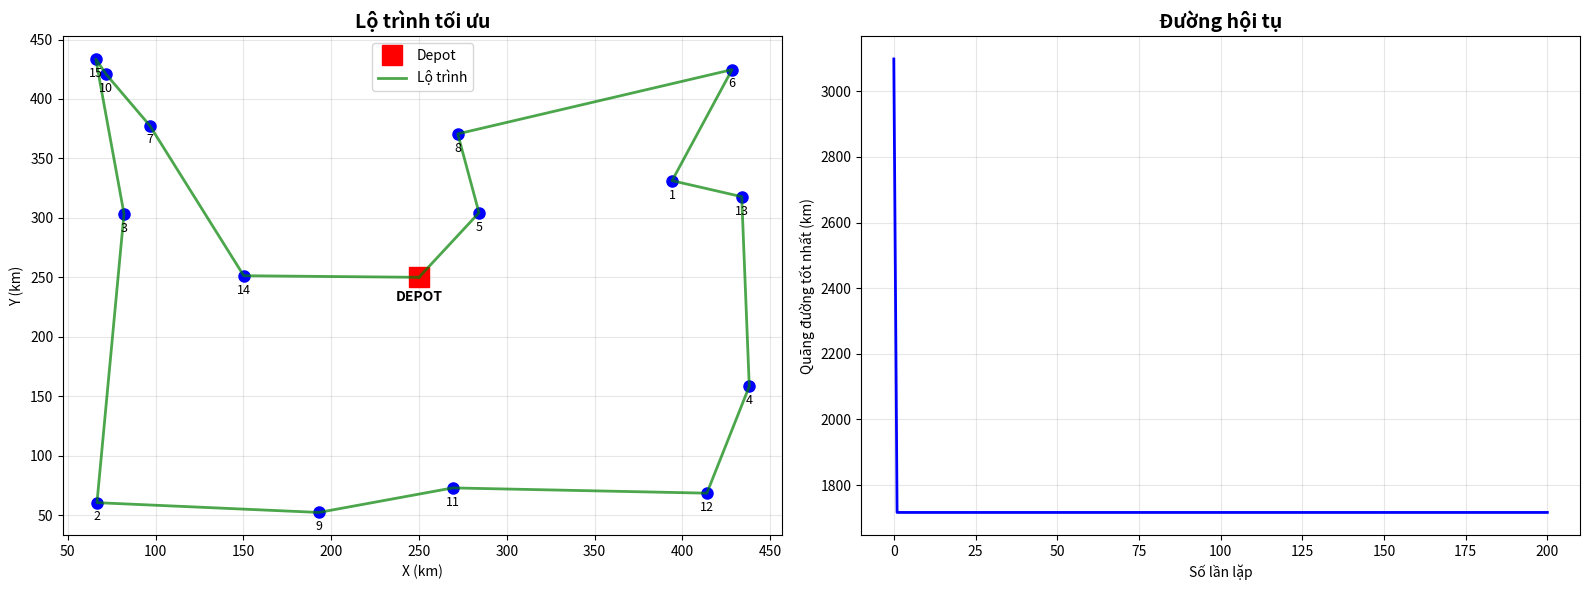

Python code for this plot:
import numpy as np
import matplotlib.pyplot as plt
import random

class ImprovedGWO_VRP:
    def __init__(self, num_wolves=40, max_iter=200, num_customers=15):
        self.num_wolves = num_wolves
        self.max_iter = max_iter
        self.num_customers = num_customers
        
        self.depot = np.array([250, 250])
        self.customers = self._initialize_customers()
        self.wolves = []
        self.alpha = None
        self.beta = None
        self.delta = None
        self.convergence_curve = []
        
    def _initialize_customers(self):
        customers = []
        for i in range(self.num_customers):
            customers.append({
                'id': i,
                'x': random.uniform(50, 450),
                'y': random.uniform(50, 450),
                'demand': random.randint(5, 25)
            })
        return customers
    
    def distance(self, p1, p2):
        """Tính khoảng cách Euclidean"""
        return np.sqrt((p1[0] - p2[0])**2 + (p1[1] - p2[1])**2)
    
    def calculate_total_distance(self, route):
        """Tính tổng quãng đường của lộ trình"""
        if len(route) == 0:
            return float('inf')
        
        total = 0
        customer_0 = np.array([self.customers[route[0]]['x'], self.customers[route[0]]['y']])
        total += self.distance(self.depot, customer_0)
        for i in range(len(route) - 1):
            c1 = np.array([self.customers[route[i]]['x'], self.customers[route[i]]['y']])
            c2 = np.array([self.customers[route[i+1]]['x'], self.customers[route[i+1]]['y']])
            total += self.distance(c1, c2)
        
        customer_last = np.array([self.customers[route[-1]]['x'], self.customers[route[-1]]['y']])
        total += self.distance(customer_last, self.depot)
        
        return total
    
    def initialize_wolves(self):
        """Khởi tạo quần thể sói"""
        for i in range(self.num_wolves):
            route = list(range(self.num_customers))
            random.shuffle(route)
            
            fitness = self.calculate_total_distance(route)
            self.wolves.append({'route': route, 'fitness': fitness})
        self.wolves.sort(key=lambda x: x['fitness'])
        self.alpha = self.wolves[0].copy()
        self.beta = self.wolves[1].copy()
        self.delta = self.wolves[2].copy()
        self.convergence_curve.append(self.alpha['fitness'])
    
    def order_crossover(self, parent1, parent2):
        """Order Crossover (OX)"""
        size = len(parent1)
        start = random.randint(0, size - 1)
        end = random.randint(start, size - 1)
        
        child = [-1] * size
        for i in range(start, end + 1):
            child[i] = parent1[i]
        
        current_pos = (end + 1) % size
        for i in range(size):
            parent2_pos = (end + 1 + i) % size
            if parent2[parent2_pos] not in child:
                child[current_pos] = parent2[parent2_pos]
                current_pos = (current_pos + 1) % size
        
        return child
    
    def swap_mutation(self, route):
        """Swap Mutation"""
        new_route = route.copy()
        i, j = random.sample(range(len(route)), 2)
        new_route[i], new_route[j] = new_route[j], new_route[i]
        return new_route
    
    def two_opt(self, route):
        """2-opt Local Search"""
        improved = True
        best_route = route.copy()
        best_distance = self.calculate_total_distance(best_route)
        
        iterations = 0
        max_iterations = 50 
        
        while improved and iterations < max_iterations:
            improved = False
            iterations += 1
            
            for i in range(1, len(route) - 1):
                for j in range(i + 1, len(route)):
                    new_route = best_route.copy()
                    new_route[i:j+1] = reversed(new_route[i:j+1])
                    
                    new_distance = self.calculate_total_distance(new_route)
                    if new_distance < best_distance:
                        best_route = new_route
                        best_distance = new_distance
                        improved = True
        
        return best_route
    
    def update_wolves(self, iteration):
        """Cập nhật vị trí các sói"""
        a = 2 - iteration * (2 / self.max_iter)
        
        new_wolves = []
        for wolf in self.wolves:
            r = random.random()
            
            if r < 0.5:
                new_route = self.order_crossover(wolf['route'], self.alpha['route'])
            elif r < 0.75:
                new_route = self.order_crossover(wolf['route'], self.beta['route'])
            else:
                new_route = self.order_crossover(wolf['route'], self.delta['route'])
            
            # Mutation với xác suất phụ thuộc vào a
            if random.random() < a / 2:
                new_route = self.swap_mutation(new_route)
                
                if random.random() < 0.2:
                    new_route = self.swap_mutation(new_route)
            if random.random() < 0.3 * (1 - iteration / self.max_iter):
                new_route = self.two_opt(new_route)
            
            new_fitness = self.calculate_total_distance(new_route)
            
            if new_fitness < wolf['fitness']:
                new_wolves.append({'route': new_route, 'fitness': new_fitness})
            else:
                new_wolves.append(wolf)
        
        self.wolves = new_wolves
        
        self.wolves.sort(key=lambda x: x['fitness'])
        self.alpha = self.wolves[0].copy()
        self.beta = self.wolves[1].copy()
        self.delta = self.wolves[2].copy()
        self.convergence_curve.append(self.alpha['fitness'])
    
    def optimize(self):
        """Chạy thuật toán tối ưu"""
        print("=" * 60)
        print("IMPROVED GREY WOLF OPTIMIZER - VEHICLE ROUTING PROBLEM")
        print("=" * 60)
        print(f"Số lượng sói: {self.num_wolves}")
        print(f"Số lần lặp tối đa: {self.max_iter}")
        print(f"Số khách hàng: {self.num_customers}")
        print("=" * 60)
        print()
        
        self.initialize_wolves()
        
        print(f"Lặp 0: Quãng đường tốt nhất = {self.alpha['fitness']:.2f} km")
        
        for iteration in range(1, self.max_iter + 1):
            self.update_wolves(iteration)
            
            if iteration % 20 == 0 or iteration == self.max_iter:
                print(f"Lặp {iteration}: Quãng đường tốt nhất = {self.alpha['fitness']:.2f} km")
        
        print()
        print("=" * 60)
        print("KẾT QUẢ CUỐI CÙNG")
        print("=" * 60)
        print(f"Quãng đường Alpha (tốt nhất): {self.alpha['fitness']:.2f} km")
        print(f"Quãng đường Beta: {self.beta['fitness']:.2f} km")
        print(f"Quãng đường Delta: {self.delta['fitness']:.2f} km")
        print(f"\nLộ trình tối ưu: {[i+1 for i in self.alpha['route']]}")
        print("=" * 60)
    
    def plot_results(self):
        """Vẽ đồ thị kết quả"""
        fig, (ax1, ax2) = plt.subplots(1, 2, figsize=(16, 6))
        
        # Vẽ lộ trình tối ưu
        ax1.set_title('Lộ trình tối ưu', fontsize=14, fontweight='bold')
        ax1.set_xlabel('X (km)')
        ax1.set_ylabel('Y (km)')
        ax1.grid(True, alpha=0.3)
        
        ax1.plot(self.depot[0], self.depot[1], 'rs', markersize=15, label='Depot')
        ax1.text(self.depot[0], self.depot[1] - 20, 'DEPOT', ha='center', fontweight='bold')
        
        # Vẽ khách hàng
        for i, customer in enumerate(self.customers):
            ax1.plot(customer['x'], customer['y'], 'bo', markersize=8)
            ax1.text(customer['x'], customer['y'] - 15, str(i+1), ha='center', fontsize=9)
        
        # Vẽ lộ trình
        route = self.alpha['route']
        x_coords = [self.depot[0]]
        y_coords = [self.depot[1]]
        
        for customer_id in route:
            x_coords.append(self.customers[customer_id]['x'])
            y_coords.append(self.customers[customer_id]['y'])
        
        x_coords.append(self.depot[0])
        y_coords.append(self.depot[1])
        
        ax1.plot(x_coords, y_coords, 'g-', linewidth=2, alpha=0.7, label='Lộ trình')
        ax1.legend()
        
        # Vẽ đường hội tụ
        ax2.set_title('Đường hội tụ', fontsize=14, fontweight='bold')
        ax2.set_xlabel('Số lần lặp')
        ax2.set_ylabel('Quãng đường tốt nhất (km)')
        ax2.plot(self.convergence_curve, 'b-', linewidth=2)
        ax2.grid(True, alpha=0.3)
        
        plt.tight_layout()
        plt.savefig('gwo_vrp_result.png', dpi=300, bbox_inches='tight')
        print("\nĐã lưu kết quả vào file: gwo_vrp_result.png")
        plt.show()


if __name__ == "__main__":
    gwo = ImprovedGWO_VRP(num_wolves=50, max_iter=200, num_customers=15)
    gwo.optimize()
    gwo.plot_results()